Labelled photos from "Tomato_Dataset", an image-classification folder in DyArdh/Tomato_Dataset. The possible labels are: tomato early blight, tomato leaf mold, tomato spider mites two spotted spider mite, tomato target spot, tomato mosaic virus, tomato healthy.

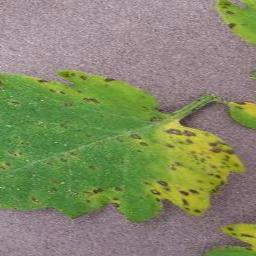
Label: tomato early blight

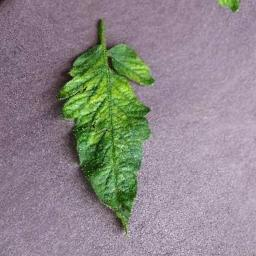
Label: tomato mosaic virus

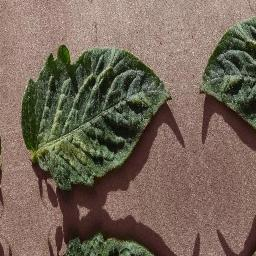
Label: tomato target spot

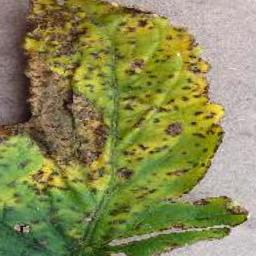
Label: tomato leaf mold

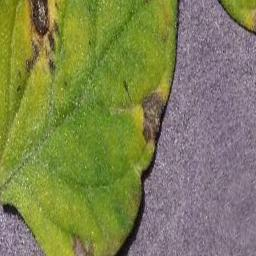
Label: tomato mosaic virus

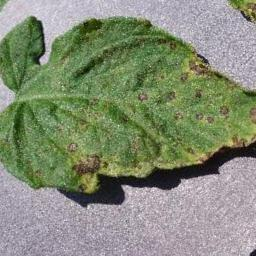
Label: tomato spider mites two spotted spider mite
